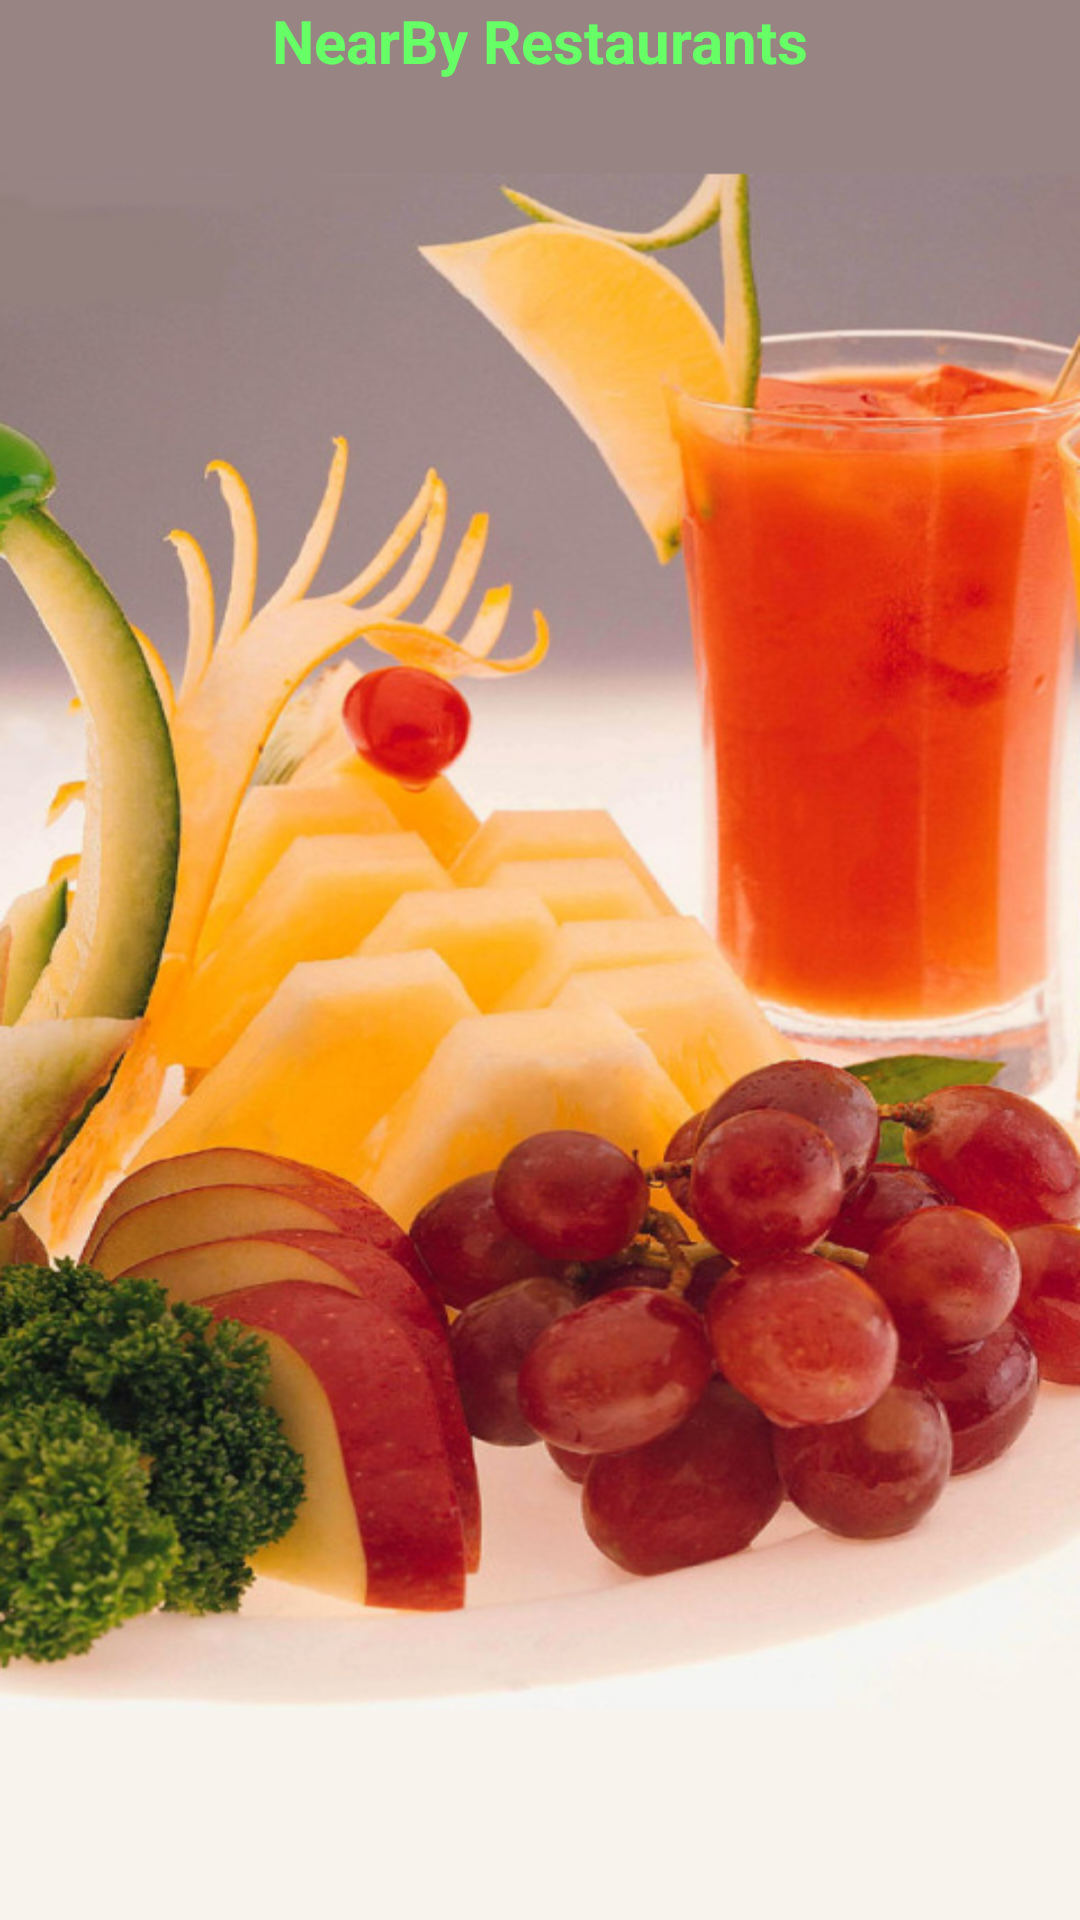

Reconstruct the res/layout file that produces this screen, plus the resources it refers to.
<!-- AndroidManifest.xml: fallback theme Theme.MaterialComponents.DayNight.NoActionBar -->
<!-- res/layout/all_product1.xml -->
<?xml version="1.0" encoding="utf-8"?>

<LinearLayout xmlns:android="http://schemas.android.com/apk/res/android"
    android:layout_width="fill_parent"
    android:layout_height="fill_parent"
    android:orientation="vertical"
    android:background="@drawable/background">
	

 <TextView
     android:id="@+id/textView1"
     android:layout_width="match_parent"
     android:layout_height="wrap_content"
     android:layout_alignParentLeft="true"
     android:layout_alignParentTop="true"
     android:text="NearBy Restaurants"
     android:textAppearance="?android:attr/textAppearanceLarge"
  
     android:textSize="20dp"
     android:textStyle="bold" 
     android:gravity="center"
      android:textColor="#66FF66"/>

    <ListView
        android:id="@android:id/list"
        android:layout_width="fill_parent"
        android:layout_height="486dp"
        android:textSize="25dp"
        android:textStyle="italic" />

</LinearLayout>
<!-- resources referenced by this layout -->
<resources>
  <!-- drawable background: png bitmap (drawable-hdpi, 563445 bytes) -->
</resources>
